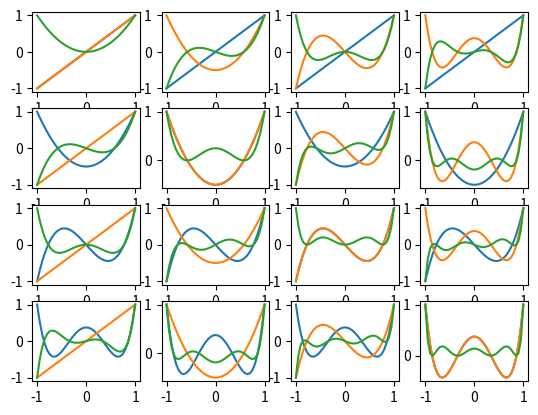

Write the Python code that produced this figure.
# Author: Adam Grice
# Project: P2-NInt
# Date: 03-10-2025

import numpy as np
import scipy
import scipy.special
import matplotlib.pyplot as plt



def func(u,a,b):
    k = 0.5*(u*(b-a) + a + b)
    val = (np.sin(np.sqrt(100*k)))**2
    return val

def func1(u, a, b):
    k = 0.5*(u*(b-a) + a + b)
    val = 1/(k**2)
    return val

def traprule(f, a, b, N):
    h = (b - a)/N
    I = (h/2)*(f(a) + f(b))

    for i in range(N-1):
        x = (a + (i*h))
        I += f(x)*h

    error = np.abs(I - 1.005702542825726)
    print("Number of slices:", N)
    print("Value of Integral:", I)
    print("Error:", error)


def gauss_quad(N, a, b):
    I = 0
    dx = ((b - a)/2)
    roots, weights = scipy.special.roots_legendre(N+1)
    I = dx*np.sum(weights*func(roots, a, b))


    return I
print(gauss_quad(100, 0, 2))

fig, axs = plt.subplots(4, 4)

min = -1.0
max = 1.0
step = 0.05

x = np.arange(min, max + step, step)

P1 = scipy.special.legendre(1)
P2 = scipy.special.legendre(2)
P3 = scipy.special.legendre(3)
P4 = scipy.special.legendre(4)

y1 = P1(x)
y2 = P2(x)
y3 = P3(x)
y4 = P4(x)

#top row
axs[0,0].plot(x, y1)
axs[0,0].plot(x, y1)
axs[0,0].plot(x, y1*y1)

axs[0,1].plot(x, y1)
axs[0,1].plot(x, y2)
axs[0,1].plot(x, y1*y2)

axs[0,2].plot(x, y1)
axs[0,2].plot(x, y3)
axs[0,2].plot(x, y1*y3)

axs[0,3].plot(x, y1)
axs[0,3].plot(x, y4)
axs[0,3].plot(x, y1*y4)


#2nd row
axs[1,0].plot(x, y2)
axs[1,0].plot(x, y1)
axs[1,0].plot(x, y2*y1)

axs[1,1].plot(x, y2)
axs[1,1].plot(x, y2)
axs[1,1].plot(x, y2*y2)

axs[1,2].plot(x, y2)
axs[1,2].plot(x, y3)
axs[1,2].plot(x, y2*y3)

axs[1,3].plot(x, y2)
axs[1,3].plot(x, y4)
axs[1,3].plot(x, y2*y4)


#3rd row
axs[2,0].plot(x, y3)
axs[2,0].plot(x, y1)
axs[2,0].plot(x, y3*y1)

axs[2,1].plot(x, y3)
axs[2,1].plot(x, y2)
axs[2,1].plot(x, y3*y2)

axs[2,2].plot(x, y3)
axs[2,2].plot(x, y3)
axs[2,2].plot(x, y3*y3)

axs[2,3].plot(x, y3)
axs[2,3].plot(x, y4)
axs[2,3].plot(x, y3*y4)


#4th row
axs[3,0].plot(x, y4)
axs[3,0].plot(x, y1)
axs[3,0].plot(x, y4*y1)

axs[3,1].plot(x, y4)
axs[3,1].plot(x, y2)
axs[3,1].plot(x, y4*y2)

axs[3,2].plot(x, y4)
axs[3,2].plot(x, y3)
axs[3,2].plot(x, y4*y3)

axs[3,3].plot(x, y4)
axs[3,3].plot(x, y4)
axs[3,3].plot(x, y4*y4)

#plt.show()